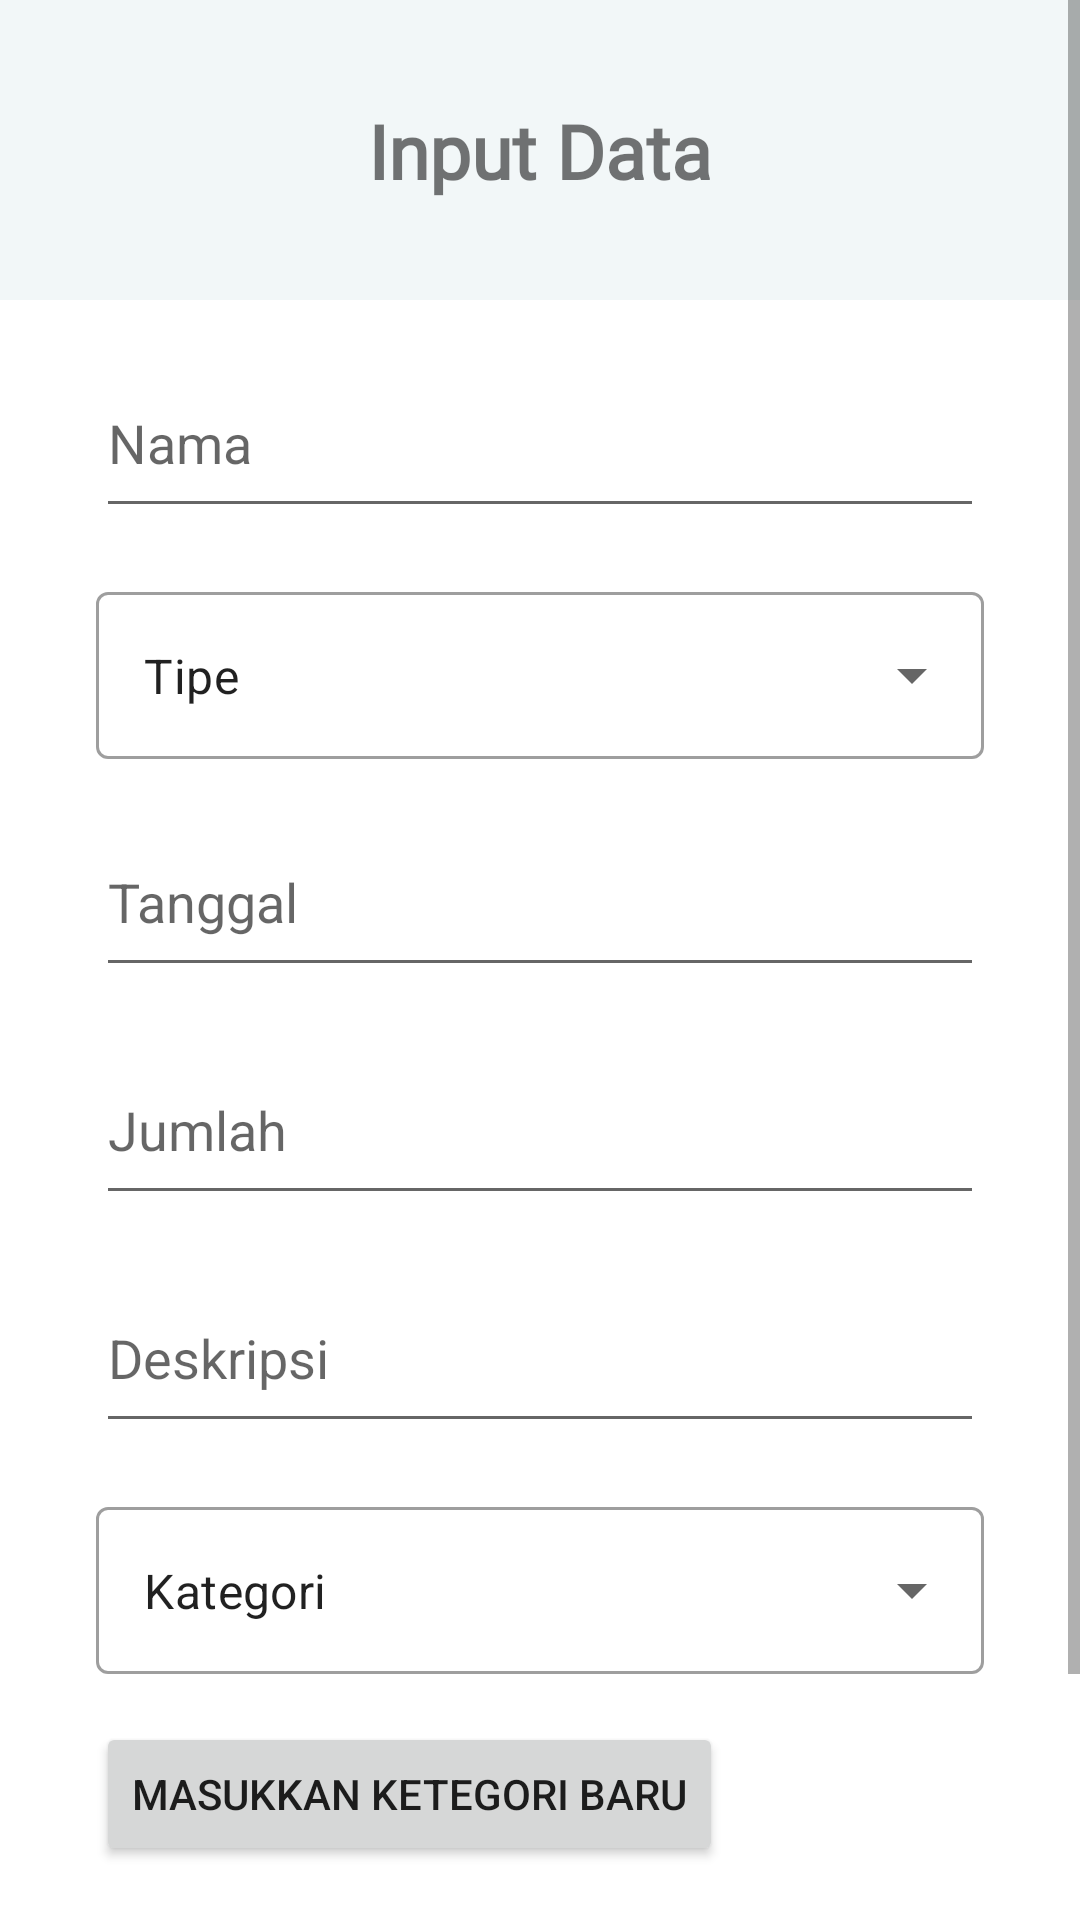

Write the Android layout XML for this screen, with the resource values it uses.
<!-- AndroidManifest.xml: application theme Theme.UasPaba -->
<!-- res/layout/activity_input_data.xml -->
<?xml version="1.0" encoding="utf-8"?>
<ScrollView xmlns:android="http://schemas.android.com/apk/res/android"
    xmlns:app="http://schemas.android.com/apk/res-auto"
    xmlns:tools="http://schemas.android.com/tools"
    android:layout_width="match_parent"
    android:layout_height="match_parent"
    tools:context=".InputDataActivity">

    <androidx.constraintlayout.widget.ConstraintLayout
        android:layout_width="match_parent"
        android:layout_height="match_parent">

        <androidx.constraintlayout.widget.ConstraintLayout
            android:id="@+id/constraintLayout2"
            android:layout_width="match_parent"
            android:layout_height="100dp"
            android:background="#F2F7F8"
            app:layout_constraintTop_toTopOf="parent"
            android:outlineAmbientShadowColor="@color/black"
            >

            <TextView
                android:id="@+id/title"
                android:layout_width="wrap_content"
                android:layout_height="wrap_content"
                android:text="Input Data"
                android:textSize="25dp"
                android:textStyle="bold"
                app:layout_constraintBottom_toBottomOf="parent"
                app:layout_constraintEnd_toEndOf="parent"
                app:layout_constraintHorizontal_bias="0.5"
                app:layout_constraintStart_toStartOf="parent"
                android:fontFamily="@font/arlon_bold"

                app:layout_constraintTop_toTopOf="parent">

            </TextView>

        </androidx.constraintlayout.widget.ConstraintLayout>


        <LinearLayout
            android:layout_width="match_parent"
            android:layout_height="wrap_content"
            android:layout_marginTop="16dp"
            android:orientation="vertical"
            app:layout_constraintEnd_toEndOf="parent"
            app:layout_constraintStart_toStartOf="parent"
            app:layout_constraintTop_toBottomOf="@+id/constraintLayout2">

            <EditText
                android:id="@+id/etName"
                android:layout_width="match_parent"
                android:layout_height="60dp"
                android:layout_marginStart="32dp"
                android:layout_marginEnd="32dp"
                android:layout_marginBottom="16dp"
                android:hint="Nama" />

            <com.google.android.material.textfield.TextInputLayout
                android:id="@+id/textInputLayoutType"
                style="@style/Widget.MaterialComponents.TextInputLayout.OutlinedBox.ExposedDropdownMenu"
                android:layout_width="match_parent"
                android:layout_height="wrap_content"
                android:layout_marginStart="32dp"
                android:layout_marginEnd="32dp"
                android:layout_marginBottom="16dp">

                <AutoCompleteTextView
                    android:id="@+id/autoCompleteTextViewType"
                    android:layout_width="match_parent"
                    android:layout_height="wrap_content"
                    android:layout_weight="1"
                    android:inputType="none"
                    android:text="Tipe" />

            </com.google.android.material.textfield.TextInputLayout>

            <EditText
                android:id="@+id/datePicker"
                android:layout_width="match_parent"
                android:drawableRight="@drawable/ic_calendar_24"
                android:layout_height="60dp"
                android:layout_marginStart="32dp"
                android:layout_marginEnd="32dp"
                android:layout_marginBottom="16dp"
                android:clickable="false"
                android:cursorVisible="false"
                android:focusable="false"
                android:focusableInTouchMode="false"
                android:hint="Tanggal"/>

            <EditText
                android:id="@+id/etValue"
                android:layout_width="match_parent"
                android:layout_height="60dp"
                android:layout_marginStart="32dp"
                android:layout_marginEnd="32dp"
                android:layout_marginBottom="16dp"
                android:inputType="number"
                android:hint="Jumlah" />

            <EditText
                android:id="@+id/etDescription"
                android:layout_width="match_parent"
                android:layout_height="60dp"
                android:layout_marginStart="32dp"
                android:layout_marginEnd="32dp"
                android:layout_marginBottom="16dp"
                android:hint="Deskripsi" />

            <com.google.android.material.textfield.TextInputLayout
                style="@style/Widget.MaterialComponents.TextInputLayout.OutlinedBox.ExposedDropdownMenu"
                android:layout_width="match_parent"
                android:layout_height="wrap_content"
                android:layout_marginStart="32dp"
                android:layout_marginEnd="32dp"
                android:layout_marginBottom="16dp">

                <AutoCompleteTextView
                    android:id="@+id/autoCompleteTextView"
                    android:layout_width="match_parent"
                    android:layout_height="wrap_content"
                    android:layout_weight="1"
                    android:inputType="none"
                    android:text="Kategori" />

            </com.google.android.material.textfield.TextInputLayout>


            <Button
                android:id="@+id/inputNewCategoryBtn"
                android:layout_width="wrap_content"
                android:layout_height="wrap_content"
                android:text="Masukkan ketegori baru"
                app:layout_constraintStart_toStartOf="parent"
                app:layout_constraintTop_toTopOf="parent"
                android:layout_marginStart="32dp"/>

            <Button
                android:id="@+id/submitBtn"
                android:layout_width="wrap_content"
                android:layout_height="wrap_content"
                android:layout_gravity="center"
                android:text="Submit"
                app:layout_constraintStart_toStartOf="parent"
                app:layout_constraintTop_toBottomOf="@+id/inputNewCategoryBtn"
                android:layout_marginBottom="32dp"
                android:layout_marginTop="32dp"
                />


        </LinearLayout>


    </androidx.constraintlayout.widget.ConstraintLayout>





</ScrollView>
<!-- resources referenced by this layout -->
<resources>
  <style name="Theme.UasPaba" parent="Theme.MaterialComponents.DayNight.NoActionBar">
          
          <item name="colorPrimary">@color/purple_500</item>
          <item name="colorPrimaryVariant">@color/purple_700</item>
          <item name="colorOnPrimary">@color/white</item>
          
          <item name="colorSecondary">@color/teal_200</item>
          <item name="colorSecondaryVariant">@color/teal_700</item>
          <item name="colorOnSecondary">@color/black</item>
          
          <item name="android:statusBarColor" tools:targetApi="l">?attr/colorPrimaryVariant</item>
          
      </style>
  <!-- not gathered from this repository: default colours our renderer supplied (Android Studio template values) -->
  <color name="purple_500">#FF6200EE</color>
  <color name="purple_700">#FF3700B3</color>
  <color name="teal_200">#FF03DAC5</color>
  <color name="teal_700">#FF018786</color>
  <color name="black">#FF000000</color>
  <color name="white">#FFFFFFFF</color>
</resources>
